The GitHub repository Sanjana-aravindan/Plant-leaf-disease-classification contains a labelled image folder "60_20_20segmented" with 38 categories: apple frogeye spot, apple scab, apple cedar apple rust, apple healthy, blueberry healthy, cherry powdery mildew, cherry healthy, corn cercospora gray leaf spot, corn common rust, corn northern leaf blight, corn healthy, grape black rot, grape esca black measles, grape leaf blight isariopsis leaf spot markers, grape healthy, orange huanglongbing citrus greening, peach bacterial spot, peach healthy, bell pepper bacterial spot, bell pepper healthy, potato early blight, potato late blight, potato healthy, raspberry healthy, soybean healthy, squash powdery mildew, strawberry leaf scorch, strawberry healthy, tomato bacterial spot, tomato early blight, tomato late blight, tomato leaf mold, tomato septoria leaf spot, tomato two-spotted spider mite, tomato target spot, tomato yellow leaf curl virus, tomato mosaic virus, tomato healthy. Examples follow, each with its label.

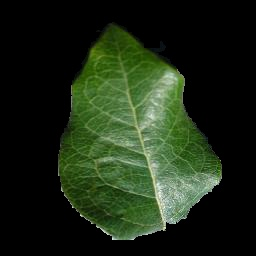
Label: blueberry healthy

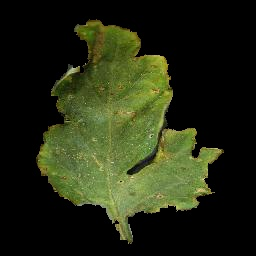
Label: tomato bacterial spot

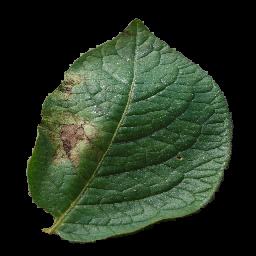
Label: potato late blight

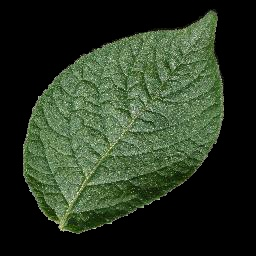
Label: potato healthy

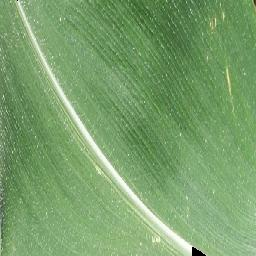
Label: corn healthy

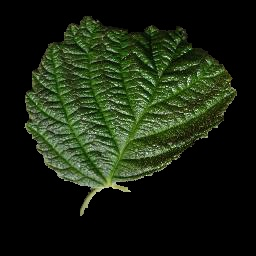
Label: raspberry healthy
